The GitHub repository sajeethphilip/VisualaEncoder contains a labelled image folder "galaxies" with 2 categories: non-ring galaxies, ring galaxies. Examples follow, each with its label.

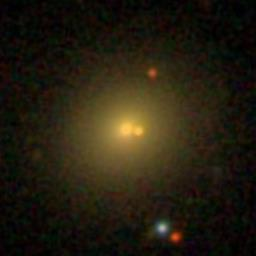
Label: non-ring galaxies

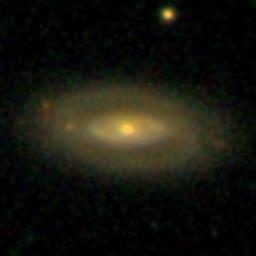
Label: ring galaxies

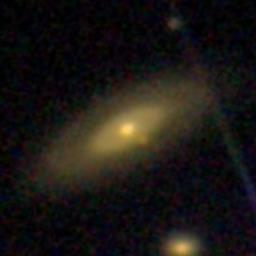
Label: ring galaxies

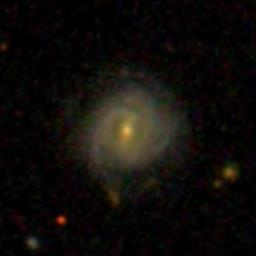
Label: non-ring galaxies

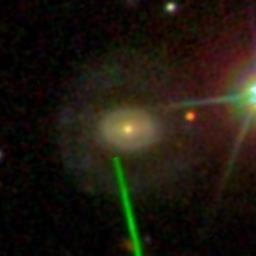
Label: ring galaxies

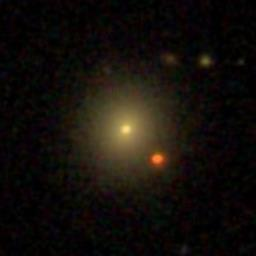
Label: non-ring galaxies
